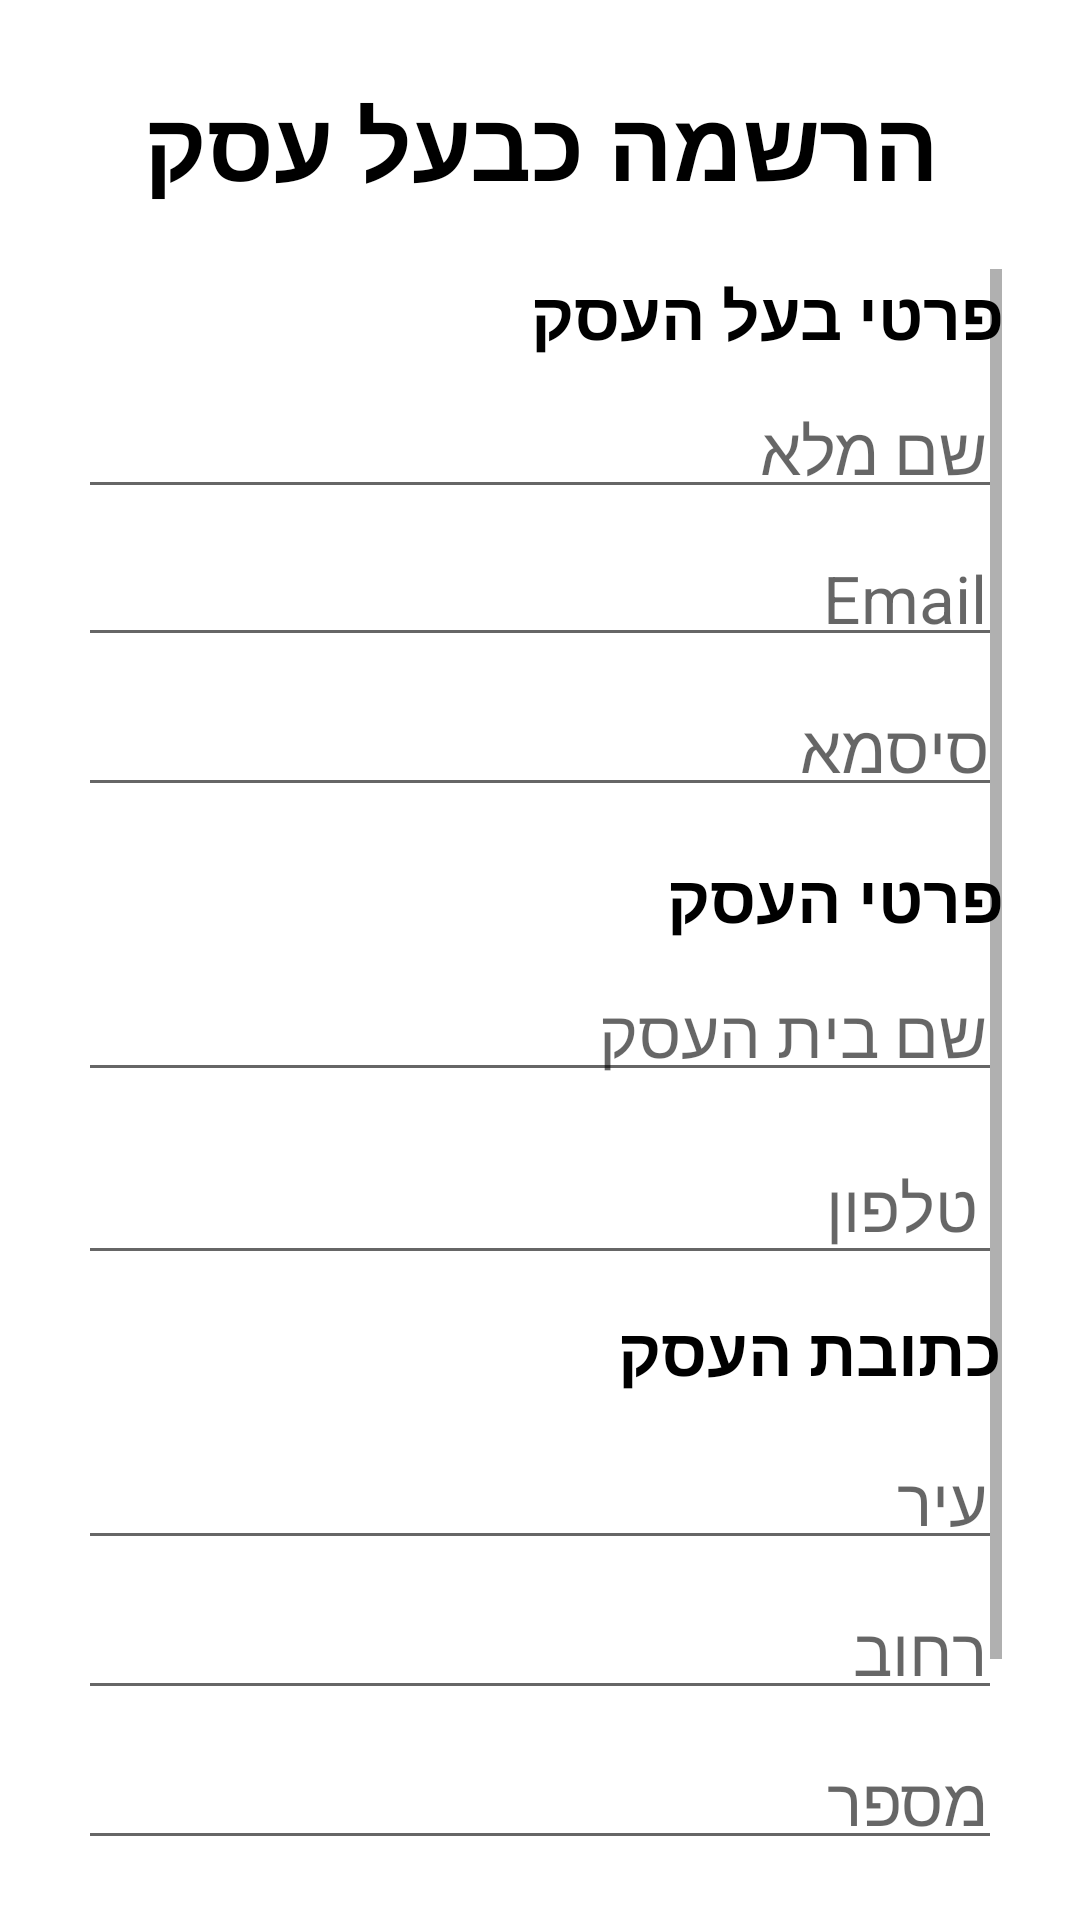

Layout XML and referenced resources for this Android screen:
<!-- AndroidManifest.xml: application theme Theme.NailScheduler -->
<!-- res/layout/activity_register_business.xml -->
<?xml version="1.0" encoding="utf-8"?>
<LinearLayout xmlns:android="http://schemas.android.com/apk/res/android"
    xmlns:app="http://schemas.android.com/apk/res-auto"
    xmlns:tools="http://schemas.android.com/tools"
    android:layout_width="match_parent"
    android:layout_height="match_parent"
    android:background="@drawable/pink"
    android:gravity="center"
    android:orientation="vertical"
    android:padding="26dp"
    android:focusable="true"
    android:focusableInTouchMode="true"
    tools:context=".RegisterBusiness">

    <TextView
        android:layout_width="match_parent"
        android:layout_height="wrap_content"
        android:layout_marginBottom="20dp"
        android:gravity="center"
        android:text="הרשמה כבעל עסק"
        android:textColor="@color/black"
        android:textSize="32sp"
        android:textStyle="bold" />

    <ScrollView
        android:layout_width="fill_parent"
        android:layout_height="wrap_content">

        <LinearLayout
            android:layout_width="match_parent"
            android:layout_height="wrap_content"
            android:gravity="center"
            android:orientation="vertical">

            <TextView
                android:layout_width="match_parent"
                android:layout_height="wrap_content"
                android:layout_marginBottom="10dp"
                android:gravity="right"
                android:text="פרטי בעל העסק"
                android:textColor="@color/black"
                android:textSize="22sp"
                android:textStyle="bold" />

            <EditText
                android:id="@+id/etFullName"
                android:layout_width="match_parent"
                android:layout_height="wrap_content"
                android:layout_marginBottom="5dp"
                android:gravity="right"
                android:hint="@string/fName_Reg"
                android:imeOptions="actionNext"
                android:inputType="textPersonName"
                android:padding="5dp"
                android:textSize="22sp" />

            <EditText
                android:id="@+id/etEmail"
                android:layout_width="match_parent"
                android:layout_height="wrap_content"
                android:layout_marginTop="5dp"
                android:layout_marginBottom="5dp"
                android:gravity="right"
                android:hint="@string/Email_Reg"
                android:imeOptions="actionNext"
                android:inputType="textEmailAddress"
                android:padding="5dp"
                android:textSize="22sp" />

            <EditText
                android:id="@+id/etPassword"
                android:layout_width="match_parent"
                android:layout_height="wrap_content"
                android:layout_marginTop="5dp"
                android:layout_marginBottom="5dp"
                android:gravity="right"
                android:hint="@string/password"
                android:imeOptions="actionNext"
                android:inputType="textPassword"
                android:padding="5dp"
                android:textSize="22sp" />

            <TextView
                android:layout_width="match_parent"
                android:layout_height="wrap_content"
                android:layout_marginTop="10dp"
                android:layout_marginBottom="10dp"
                android:gravity="right"
                android:text="פרטי העסק"
                android:textColor="@color/black"
                android:textSize="22sp"
                android:textStyle="bold" />

            <EditText
                android:id="@+id/etBname"
                android:layout_width="match_parent"
                android:layout_height="wrap_content"
                android:layout_marginBottom="5dp"
                android:gravity="right"
                android:hint="@string/business_name_Reg"
                android:imeOptions="actionNext"
                android:inputType="textPhonetic"
                android:padding="5dp"
                android:textSize="22sp" />

            <EditText
                android:id="@+id/etBPhone"
                android:layout_width="match_parent"
                android:layout_height="wrap_content"
                android:layout_marginTop="10dp"
                android:gravity="right"
                android:hint="@string/phone_n_Reg"
                android:imeOptions="actionNext"
                android:inputType="phone"
                android:padding="8dp"
                android:textSize="22sp" />

            <TextView
                android:layout_width="match_parent"
                android:layout_height="wrap_content"
                android:layout_marginTop="10dp"
                android:layout_marginBottom="10dp"
                android:gravity="right"
                android:text="כתובת העסק"
                android:textColor="@color/black"
                android:textSize="22sp"
                android:textStyle="bold" />

            <AutoCompleteTextView
                android:id="@+id/addrCity"
                android:layout_width="match_parent"
                android:layout_height="wrap_content"
                android:layout_marginTop="5dp"
                android:layout_marginBottom="5dp"
                android:textDirection="rtl"
                android:layoutDirection="rtl"
                android:hint="@string/business_addr_city"
                android:imeOptions="actionNext"
                android:padding="5dp"
                android:textSize="22sp"/>

            <EditText
                android:id="@+id/addrStreet"
                android:layout_width="match_parent"
                android:layout_height="wrap_content"
                android:layout_marginTop="5dp"
                android:layout_marginBottom="5dp"
                android:gravity="right"
                android:hint="@string/business_addr_street"
                android:imeOptions="actionNext"
                android:inputType="textPostalAddress"
                android:padding="5dp"
                android:textSize="22sp" />
            <EditText
                android:id="@+id/addrNumber"
                android:layout_width="match_parent"
                android:layout_height="wrap_content"
                android:layout_marginTop="5dp"
                android:layout_marginBottom="5dp"
                android:gravity="right"
                android:hint="@string/business_addr_number"
                android:imeOptions="actionDone"
                android:inputType="textPostalAddress"
                android:padding="5dp"
                android:textSize="22sp" />
            <Button
                android:id="@+id/btnRegister"
                android:layout_width="wrap_content"
                android:layout_height="wrap_content"
                android:layout_marginTop="10dp"
                android:backgroundTint="#FFFFFF"
                android:text="@string/button_signUp"
                android:textColor="@color/black"
                android:textSize="20dp"
                android:textStyle="bold"
                app:strokeColor="#FFFFFF" />

        </LinearLayout>

    </ScrollView>

</LinearLayout>
<!-- resources referenced by this layout -->
<resources>
  <color name="black">#FF000000</color>
  <string name="Email_Reg">Email</string>
  <string name="business_addr_city">עיר</string>
  <string name="business_addr_number">מספר</string>
  <string name="business_addr_street">רחוב</string>
  <string name="business_name_Reg">שם בית העסק</string>
  <string name="button_signUp">הירשם!</string>
  <string name="fName_Reg">שם מלא</string>
  <string name="password">סיסמא</string>
  <string name="phone_n_Reg">טלפון</string>
  <style name="Theme.NailScheduler" parent="Theme.MaterialComponents.DayNight.DarkActionBar">
          
          <item name="colorPrimary">@color/primary</item>
          <item name="colorPrimaryVariant">@color/purple_700</item>
          <item name="colorOnPrimary">@color/white</item>
          
          <item name="colorSecondary">@color/black</item>
          <item name="colorSecondaryVariant">@color/teal_700</item>
          <item name="colorOnSecondary">@color/black</item>
          
          <item name="android:statusBarColor" tools:targetApi="l">?attr/colorPrimaryVariant</item>
          
      </style>
  <color name="primary">#d993c9</color>
  <color name="purple_700">#FF3700B3</color>
  <color name="white">#FFFFFFFF</color>
  <color name="teal_700">#FF018786</color>
</resources>
